Run: headless pygame with SDL's dummy video driver; simulated clock (each Clock.tick advances the game by its frame time, no real sleeping); random seed 0; keys injected as events and as key.get_pressed() state; no mouse input.
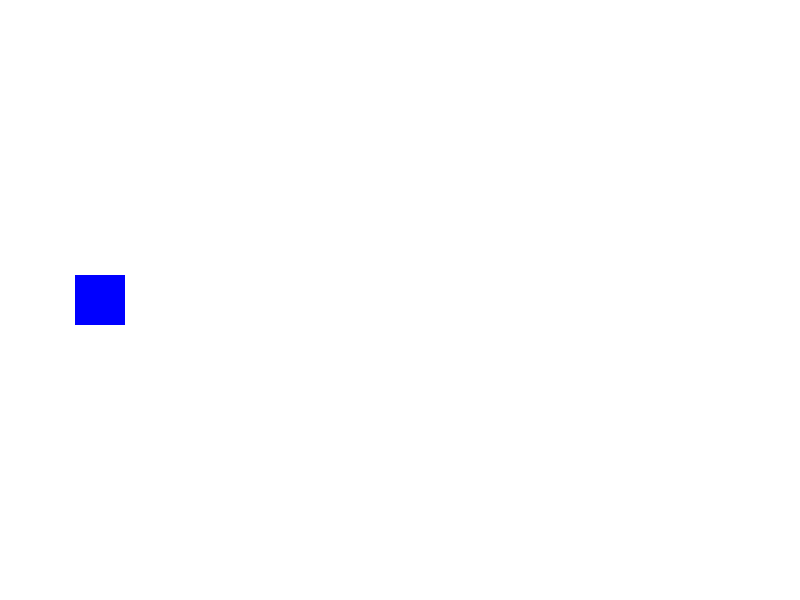
Frame 1 of 4 · flips 1–60 · no input
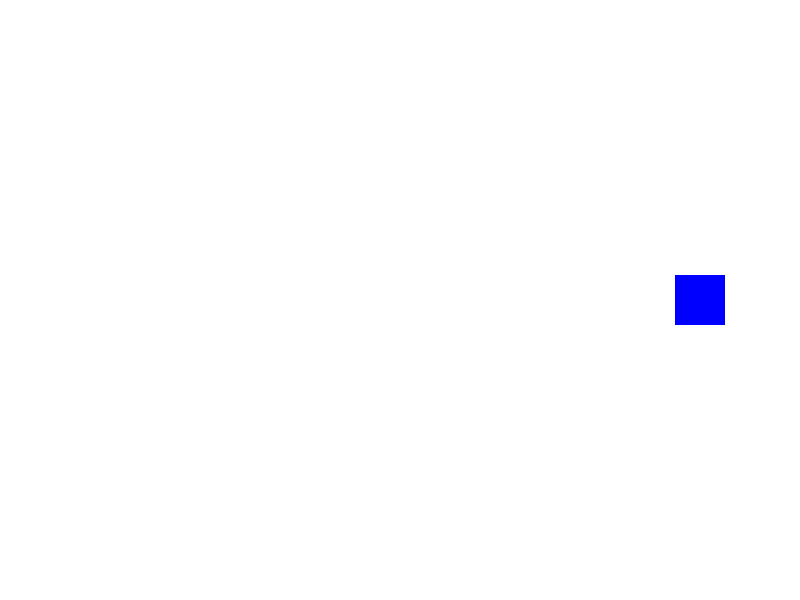
Frame 2 of 4 · flips 61–180 · tapped SPACE, RETURN · held RIGHT (→), D
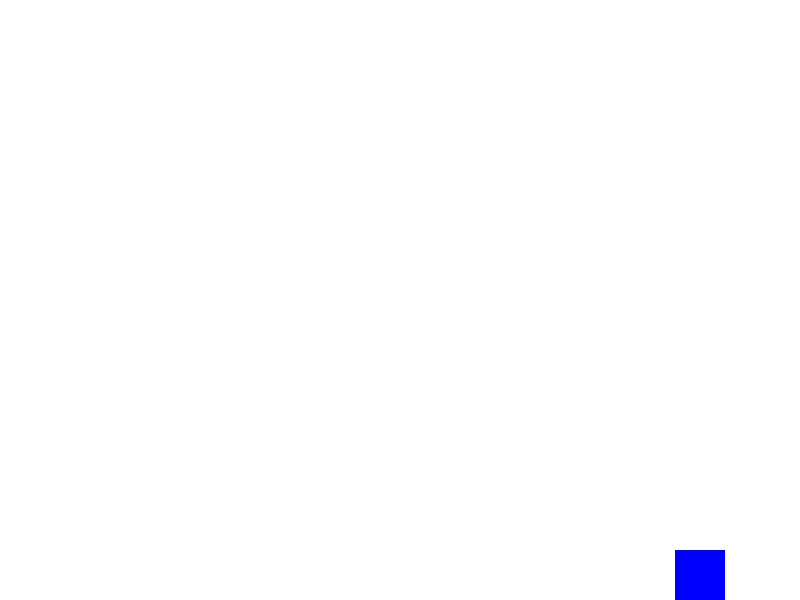
Frame 3 of 4 · flips 181–300 · held DOWN (↓), S
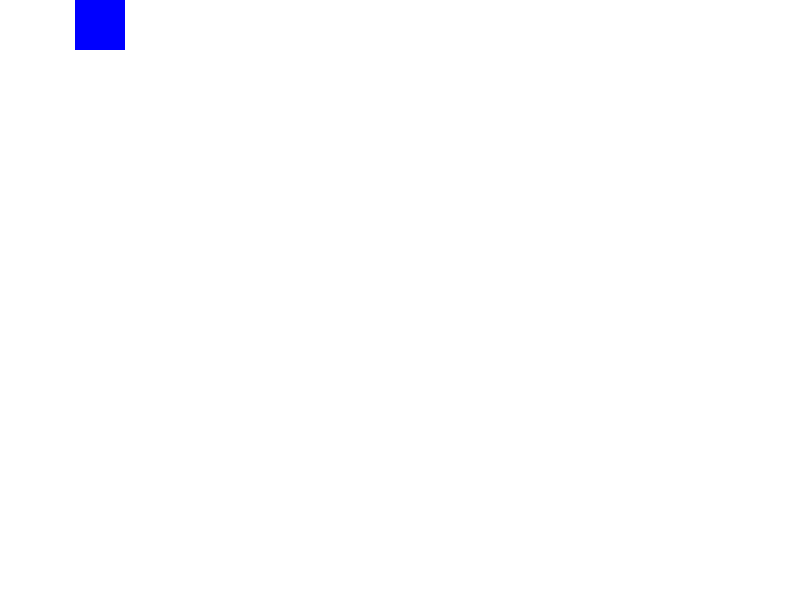
Frame 4 of 4 · flips 301–420 · held LEFT (←), A, UP (↑), W

The pygame program that drew these frames:

import pygame
import random
import sys

# ========================
# Configuración inicial
# ========================
WIDTH = 800
HEIGHT = 600
FPS = 60

# Colores (RGB)
WHITE = (255, 255, 255)
BLACK = (0, 0, 0)
RED   = (255, 0, 0)
BLUE  = (0, 0, 255)

# Inicializar Pygame
pygame.init()
screen = pygame.display.set_mode((WIDTH, HEIGHT))
pygame.display.set_caption("Juego de Ejemplo Extensible")
clock = pygame.time.Clock()

# Grupo de balas
bullets = pygame.sprite.Group()

# ========================
# Clases del juego
# ========================

class Player(pygame.sprite.Sprite):
    """Clase para el jugador."""
    def __init__(self):
        super().__init__()
        self.image = pygame.Surface((50, 50))
        self.image.fill(BLUE)
        self.rect = self.image.get_rect()
        self.rect.center = (100, HEIGHT // 2)
        self.speed = 5

    def update(self):
        """Mover el jugador."""
        keys = pygame.key.get_pressed()
        if keys[pygame.K_UP]:
            self.rect.y -= self.speed
        if keys[pygame.K_DOWN]:
            self.rect.y += self.speed
        if keys[pygame.K_LEFT]:
            self.rect.x -= self.speed
        if keys[pygame.K_RIGHT]:
            self.rect.x += self.speed

        # Evitar que el jugador salga de la pantalla
        self.rect.clamp_ip(screen.get_rect())

    def shoot(self):
        """Disparar una bala."""
        bullet = Bullet(self.rect.right, self.rect.centery)
        bullets.add(bullet)

class Bullet(pygame.sprite.Sprite):
    """Clase para las balas."""
    def __init__(self, x, y):
        super().__init__()
        self.image = pygame.Surface((10, 5))
        self.image.fill(BLACK)
        self.rect = self.image.get_rect()
        self.rect.center = (x, y)
        self.speed = 8

    def update(self):
        """Mover la bala hacia la derecha."""
        self.rect.x += self.speed
        if self.rect.left > WIDTH:
            self.kill()  # Eliminar la bala si sale de la pantalla

class Obstacle(pygame.sprite.Sprite):
    """Clase para los obstáculos."""
    def __init__(self):
        super().__init__()
        width = random.randint(20, 100)
        height = random.randint(20, 100)
        self.image = pygame.Surface((width, height))
        self.image.fill(RED)
        self.rect = self.image.get_rect()
        self.rect.x = WIDTH + random.randint(10, 100)
        self.rect.y = random.randint(0, HEIGHT - height)
        self.speed = random.randint(3, 7)

    def update(self):
        """Mover el obstáculo hacia la izquierda."""
        self.rect.x -= self.speed
        if self.rect.right < 0:
            self.kill()

# ========================
# Grupos de sprites
# ========================
all_sprites = pygame.sprite.Group()
obstacles = pygame.sprite.Group()

# Crear el jugador y agregarlo al grupo principal
player = Player()
all_sprites.add(player)

# Definir un evento personalizado para agregar obstáculos
ADD_OBSTACLE = pygame.USEREVENT + 1
pygame.time.set_timer(ADD_OBSTACLE, 1500)

# ========================
# Bucle principal del juego
# ========================
running = True
while running:
    clock.tick(FPS)

    # Procesar eventos
    for event in pygame.event.get():
        if event.type == pygame.QUIT:
            running = False
        elif event.type == ADD_OBSTACLE:
            obstacle = Obstacle()
            all_sprites.add(obstacle)
            obstacles.add(obstacle)
        elif event.type == pygame.KEYDOWN:
            if event.key == pygame.K_SPACE:  # Disparar con ESPACIO
                player.shoot()

    # Actualizar sprites
    all_sprites.update()
    bullets.update()

    # Comprobar colisiones de balas con obstáculos
    for bullet in bullets:
        hit = pygame.sprite.spritecollideany(bullet, obstacles)
        if hit:
            bullet.kill()
            hit.kill()

    # Comprobar colisiones del jugador con los obstáculos
    if pygame.sprite.spritecollideany(player, obstacles):
        print("¡Colisión! Fin del juego.")
        running = False

    # Dibujar en la pantalla
    screen.fill(WHITE)
    all_sprites.draw(screen)
    bullets.draw(screen)
    pygame.display.flip()

pygame.quit()
sys.exit()
